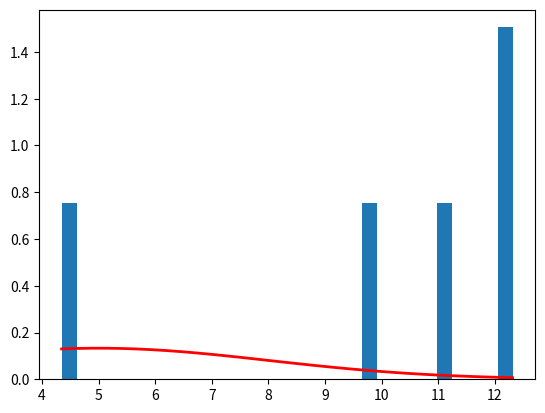

The matplotlib source for this figure:
import numpy as np

# VERSION 1
###############
# nr_layers = 32
# nr_vertices = 1528
# nr_vertices_for_layers  = []
#
# print(nr_vertices_for_layers)
#
# for i in range(50):
#     range_random = nr_vertices - nr_layers
#     nr_vertices_for_layers = []
#
#     for idx in range(nr_layers):
#         nr_vertices_for_layers.append(1)
#
#     for idx in range(len(nr_vertices_for_layers)):
#         current_value = np.random.randint(0, range_random + 1, 1)[0]
#
#         if range_random >= current_value:
#             if idx == len(nr_vertices_for_layers) - 1:
#                 current_value = nr_vertices - np.sum(nr_vertices_for_layers)
#                 nr_vertices_for_layers[idx] = current_value + 1
#             else:
#                 nr_vertices_for_layers[idx] = (current_value + 1)//2
#             range_random -= current_value
#
#     print(nr_vertices_for_layers, np.sum(nr_vertices_for_layers))

# VERSION 2
############
import matplotlib.pyplot as plt
import numpy as np

nr_layers = 10
mean_vertices = 5
deviation_standard = 1

for i in range(50):
    dados = np.random.normal(loc=10, scale=3, size=5)
    sigma = 3
    mu = 5
    print(dados, np.sum(dados, dtype='int64'))

count, bins, ignored = plt.hist(dados, 30, density=True)
plt.plot(bins, 1 / (sigma * np.sqrt(2 * np.pi)) * np.exp(- (bins - mu) ** 2 / (2 * sigma ** 2)), linewidth = 2, color = 'r')
plt.show()
